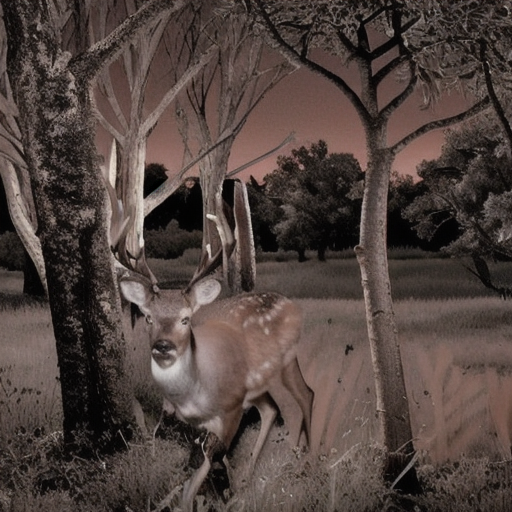
Generation parameters embedded in this image by AUTOMATIC1111 Stable Diffusion web UI or a fork of it (Forge, ...) (PNG 'parameters' text chunk):
A highly realistic trail camera photograph of a deer at night in a dry, natural environment with bushes, tall grass, and sparse trees. The deer is walking or grazing, blending into the environment with a natural composition that includes photorealistic fur texture. The deer appears off-center, partially obscured by vegetation, and at a moderate distance. The scene is captured using infrared lighting, producing a monochrome, black-and-white appearance with subtle shadows and low contrast. The lighting is faint and diffused, with no direct illumination or flash effects.
Steps: 30, Sampler: DPM++ 2M SDE Heun, Schedule type: Karras, CFG scale: 5, Seed: 4290751975, Size: 512x512, Model hash: 33e58e8668, Model: juggernautXL_juggXIByRundiffusion, Refiner: Realistic_Vision_V6.0_NV_B1 [5d814d2f9c], Refiner switch at: 0.35, Version: v1.10.1